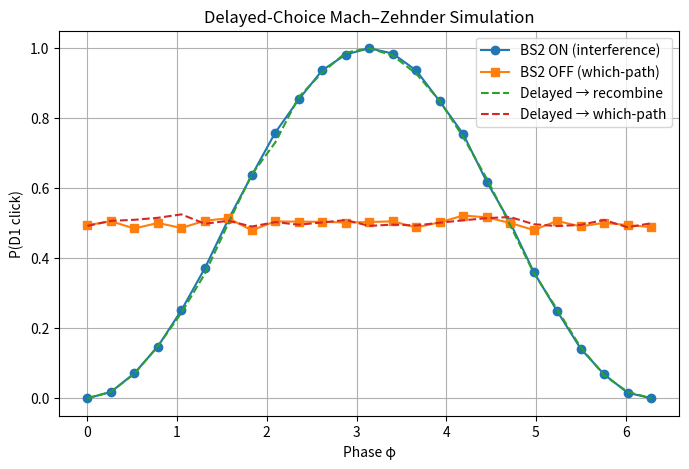

Recreate this plot in Python.
import numpy as np
import matplotlib.pyplot as plt
import sys
from datetime import datetime

# --- Logging Configuration ---
# Function to redirect stdout to a log file
def setup_logging(filename):
    original_stdout = sys.stdout
    log_file = open(filename, 'w')
    sys.stdout = log_file
    print(f"--- Log started: {datetime.now().strftime('%Y-%m-%d %H:%M:%S')} ---")
    print(f"Script: {filename.replace('.log', '.py')}")
    print("----------------------------------------------------------------")
    return original_stdout, log_file

# Function to restore original stdout
def restore_logging(original_stdout, log_file):
    sys.stdout = original_stdout
    log_file.close()
# -----------------------------

# Random number generator initialized once
rng = np.random.default_rng(0)

def bs_matrix():
    c = 1/np.sqrt(2)
    return np.array([[c, 1j*c],
                     [1j*c, c]], dtype=np.complex128)

BS = bs_matrix()

def propagate(phi):
    return np.array([[1.0, 0.0],
                     [0.0, np.exp(1j*phi)]], dtype=np.complex128)

def run_trials(n_trials=5000, phi=0.0, mode="BS2_on"):
    in_state = np.array([1.0+0j, 0.0+0j])
    clicks_D1 = 0
    clicks_D2 = 0
    for _ in range(n_trials):
        after_bs1 = BS @ in_state
        after_phase = propagate(phi) @ after_bs1

        if mode == "BS2_on":
            out = BS @ after_phase
            p1 = np.abs(out[0])**2
            if rng.random() < p1:
                clicks_D1 += 1
            else:
                clicks_D2 += 1

        elif mode == "BS2_off":
            pA = np.abs(after_phase[0])**2
            if rng.random() < pA:
                clicks_D1 += 1
            else:
                clicks_D2 += 1

        elif mode == "delayed_choice":
            # NOTE: The original script effectively ran separate BS2_on/BS2_off for the sweep plot
            # This is a general Delayed-Choice MZI trial which selects a measurement type randomly
            if rng.random() < 0.5: # 50/50 chance to recombine (interference)
                out = BS @ after_phase
                p1 = np.abs(out[0])**2
                if rng.random() < p1: clicks_D1 += 1
                else: clicks_D2 += 1
            else: # 50/50 chance to check path (which-path)
                pA = np.abs(after_phase[0])**2
                if rng.random() < pA: clicks_D1 += 1
                else: clicks_D2 += 1
        else:
            raise ValueError("Unknown mode")
    return clicks_D1, clicks_D2

# --- Main Simulation Logic (wrapped for logging) ---
def run_simulation():
    phis = np.linspace(0, 2*np.pi, 25)
    n = 4000

    print(f"[Setup] Running sweep with N={n} trials per point, {len(phis)} phase points.")

    D1_on = []; D1_off = []; D1_delayed_recombined = []; D1_delayed_whichpath = []
    for phi in phis:
        # BS2 ON (Interference)
        c1, _ = run_trials(n_trials=n, phi=phi, mode="BS2_on")
        D1_on.append(c1/n)

        # BS2 OFF (Which-Path)
        c1o, _ = run_trials(n_trials=n, phi=phi, mode="BS2_off")
        D1_off.append(c1o/n)

        # Delayed-Choice visualization setup
        c1r, _ = run_trials(n_trials=n, phi=phi, mode="BS2_on")
        c1w, _ = run_trials(n_trials=n, phi=phi, mode="BS2_off")
        D1_delayed_recombined.append(c1r/n)
        D1_delayed_whichpath.append(c1w/n)

    # --- Plot results (Autosave + Close) ---
    plt.figure(figsize=(8,5))
    plt.plot(phis, D1_on, marker='o', label="BS2 ON (interference)")
    plt.plot(phis, D1_off, marker='s', label="BS2 OFF (which-path)")
    plt.plot(phis, D1_delayed_recombined, '--', label="Delayed → recombine")
    plt.plot(phis, D1_delayed_whichpath, '--', label="Delayed → which-path")
    plt.xlabel("Phase φ"); plt.ylabel("P(D1 click)")
    plt.title("Delayed-Choice Mach–Zehnder Simulation")
    plt.legend(); plt.grid(True)

    # MODIFICATION: Save figure instead of showing
    plt.savefig('delayed-choice-mzi_plot.png')
    plt.close()
    print("[Figure] Saved delayed-choice-mzi_plot.png")

    # Final run for specific phase angle
    phi0 = np.pi/2
    n_final = 20000
    c1_on, c2_on = run_trials(n_final, phi0, "BS2_on")
    c1_off, c2_off = run_trials(n_final, phi0, "BS2_off")

    # Log the final results
    print(f"\n[Results: N={n_final}, φ=π/2]")
    print(f"BS2 ON (Interference) → P(D1) = {c1_on/(c1_on+c2_on):.3f}")
    print(f"BS2 OFF (Which-Path)  → P(D1) = {c1_off/(c1_off+c2_off):.3f}")

    print("\n--- Simulation finished successfully. ---")


if __name__ == "__main__":
    log_filename = "delayed-choice-mzi.log"

    # Set up logging redirection
    original_stdout, log_file = setup_logging(log_filename)

    try:
        run_simulation()
    except Exception as e:
        print(f"\nFATAL ERROR: The simulation failed with an exception: {e}")
    finally:
        # Restore stdout regardless of success or failure
        restore_logging(original_stdout, log_file)
        # Print confirmation to the actual terminal
        print(f"Log output saved to {log_filename}")
        print("Figure saved to delayed-choice-mzi_plot.png")
